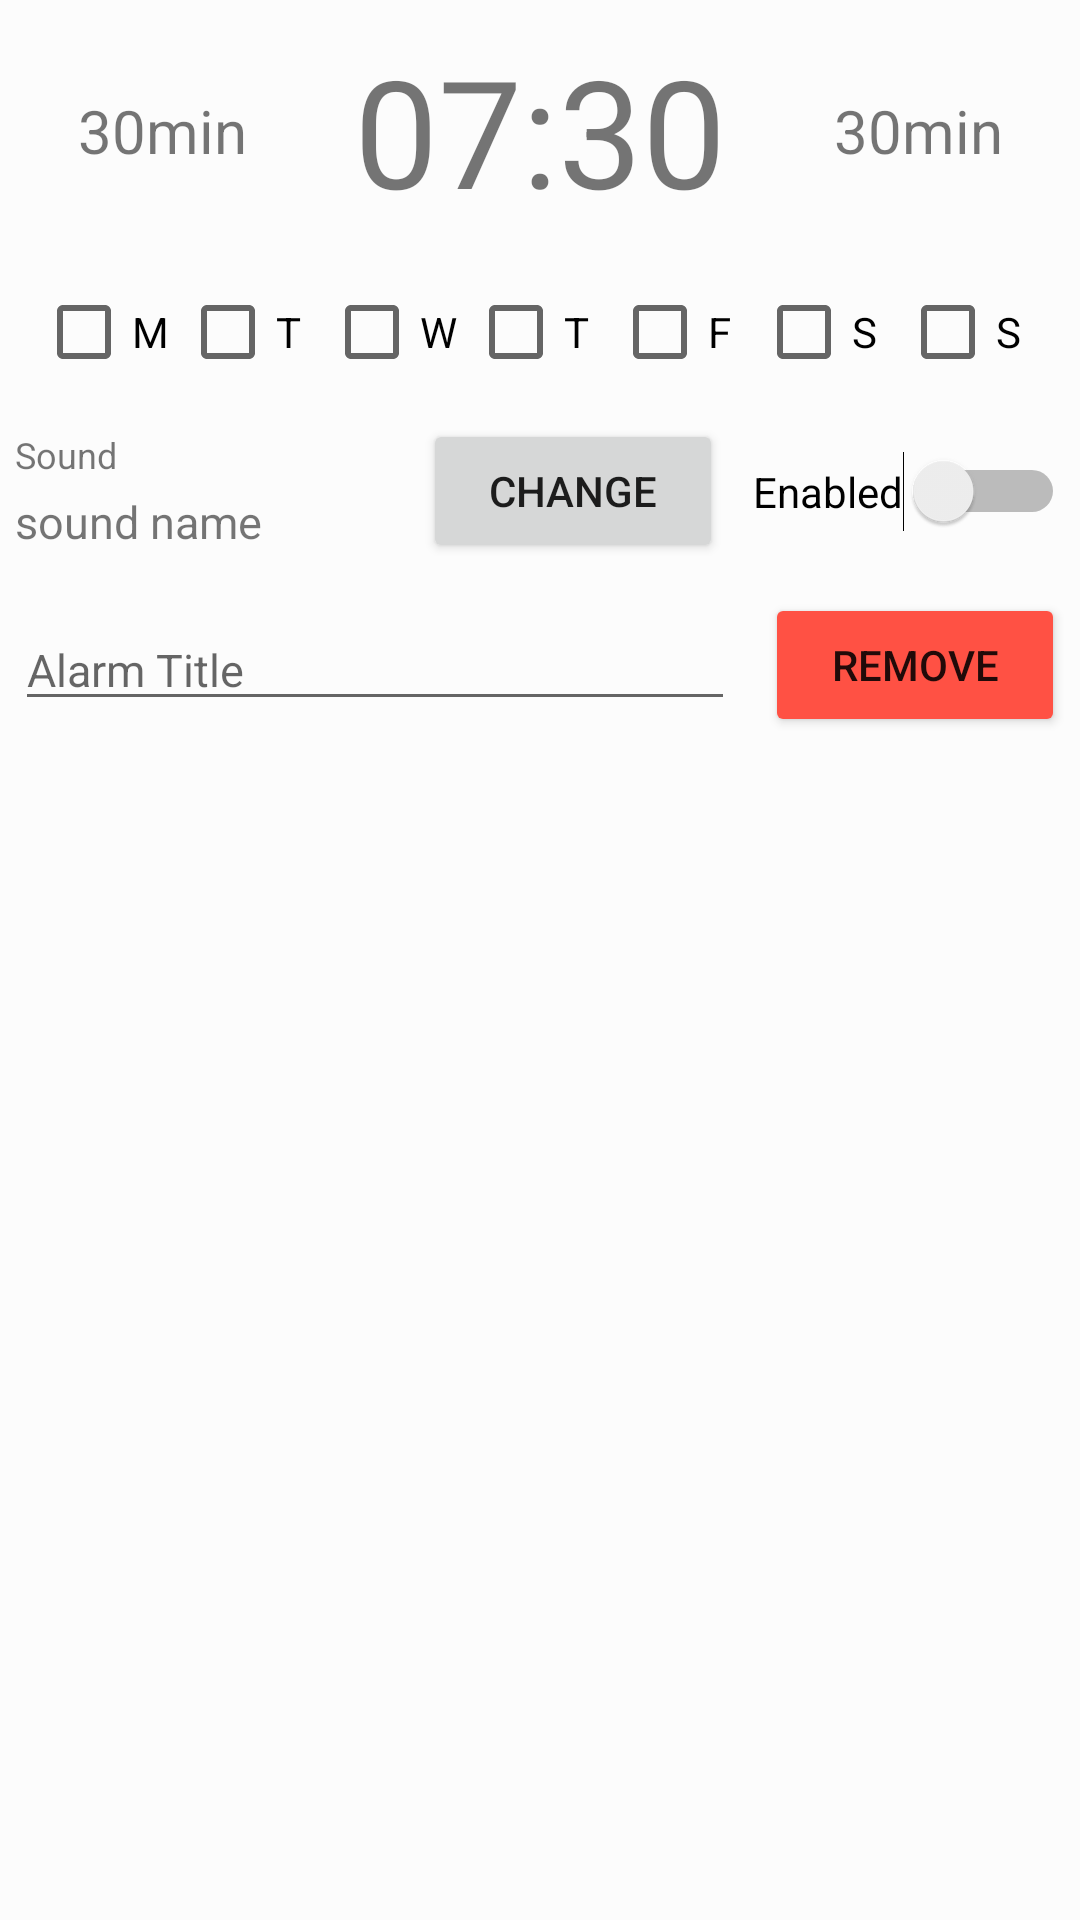

Write the Android layout XML for this screen, with the resource values it uses.
<!-- AndroidManifest.xml: application theme Theme.EasyMornings -->
<!-- res/layout/alarm_details.xml -->
<?xml version="1.0" encoding="utf-8"?>
<LinearLayout
    xmlns:android="http://schemas.android.com/apk/res/android"
    xmlns:app="http://schemas.android.com/apk/res-auto"
    android:layout_width="match_parent"
    android:layout_height="wrap_content"
    android:layout_margin="5sp"
    android:background="@color/cardview_shadow_end_color"
    android:orientation="vertical">

    <androidx.constraintlayout.widget.ConstraintLayout
        android:id="@+id/alarm"
        android:layout_width="match_parent"
        android:layout_height="wrap_content"
        >

        <TextView
            android:id="@+id/time"
            android:layout_width="wrap_content"
            android:layout_height="wrap_content"
            android:text="07:30"
            android:textSize="50sp"
            app:layout_constraintEnd_toEndOf="parent"
            app:layout_constraintStart_toStartOf="parent"
            app:layout_constraintTop_toTopOf="parent"
            app:layout_constraintBottom_toBottomOf="parent"
            android:padding="10sp"
            />

        <TextView
            android:id="@+id/onDelay"
            android:layout_width="wrap_content"
            android:layout_height="wrap_content"
            android:text="30min"
            android:textSize="20sp"
            app:layout_constraintStart_toStartOf="parent"
            app:layout_constraintEnd_toStartOf="@+id/time"
            app:layout_constraintTop_toTopOf="parent"
            app:layout_constraintBottom_toBottomOf="parent"
            />

        <TextView
            android:id="@+id/offDelay"
            android:layout_width="wrap_content"
            android:layout_height="wrap_content"
            android:text="30min"
            android:textSize="20sp"
            app:layout_constraintEnd_toEndOf="parent"
            app:layout_constraintStart_toEndOf="@+id/time"
            app:layout_constraintTop_toTopOf="parent"
            app:layout_constraintBottom_toBottomOf="parent"
            />

    </androidx.constraintlayout.widget.ConstraintLayout>

    <RelativeLayout
        android:layout_width="match_parent"
        android:layout_height="wrap_content"
        >
        <LinearLayout
            android:layout_width="match_parent"
            android:layout_height="wrap_content"
            android:orientation="horizontal"
            android:gravity="center_horizontal"
            >

            <CheckBox
                android:id="@+id/monday"
                android:layout_width="wrap_content"
                android:layout_height="wrap_content"
                android:text="M"
                />

            <CheckBox
                android:id="@+id/tuesday"
                android:layout_width="wrap_content"
                android:layout_height="wrap_content"
                android:text="T"
                />

            <CheckBox
                android:id="@+id/wednesday"
                android:layout_width="wrap_content"
                android:layout_height="wrap_content"
                android:text="W"
                />

            <CheckBox
                android:id="@+id/thursday"
                android:layout_width="wrap_content"
                android:layout_height="wrap_content"
                android:text="T"
                />

            <CheckBox
                android:id="@+id/friday"
                android:layout_width="wrap_content"
                android:layout_height="wrap_content"
                android:text="F"
                />

            <CheckBox
                android:id="@+id/saturday"
                android:layout_width="wrap_content"
                android:layout_height="wrap_content"
                android:text="S"
                />

            <CheckBox
                android:id="@+id/sunday"
                android:layout_width="wrap_content"
                android:layout_height="wrap_content"
                android:text="S"
                />

        </LinearLayout>
    </RelativeLayout>

    <androidx.constraintlayout.widget.ConstraintLayout
        android:layout_width="match_parent"
        android:layout_height="wrap_content"
        android:orientation="horizontal" >

        <TextView
            android:id="@+id/sound_title"
            android:layout_width="wrap_content"
            android:layout_height="wrap_content"
            android:layout_marginHorizontal="5sp"
            android:layout_marginTop="5sp"
            android:layout_marginBottom="0dp"
            android:text="Sound"
            android:textSize="12sp"
            app:layout_constraintBottom_toTopOf="@+id/currentsound"
            app:layout_constraintStart_toStartOf="parent"
            app:layout_constraintTop_toTopOf="parent" />

        <TextView
            android:id="@+id/currentsound"
            android:layout_width="0dp"
            android:layout_height="wrap_content"
            android:text="sound name"
            android:textSize="15sp"
            android:layout_marginHorizontal="5sp"
            android:layout_marginBottom="5sp"
            app:layout_constraintBottom_toBottomOf="parent"
            app:layout_constraintTop_toBottomOf="@+id/sound_title"
            app:layout_constraintStart_toStartOf="parent"
            app:layout_constraintEnd_toStartOf="@id/changesound"/>

        <Button
            android:id="@+id/changesound"
            android:layout_width="100sp"
            android:layout_height="wrap_content"
            android:text="Change"
            android:layout_margin="5sp"
            app:layout_constraintStart_toEndOf="@+id/currentsound"
            app:layout_constraintEnd_toStartOf="@+id/enabled"
            app:layout_constraintTop_toTopOf="parent"
            app:layout_constraintBottom_toBottomOf="parent"
            />

        <Switch
            android:id="@+id/enabled"
            android:layout_width="wrap_content"
            android:layout_height="wrap_content"
            android:text="Enabled"
            android:layout_margin="5sp"
            app:layout_constraintStart_toEndOf="@id/changesound"
            app:layout_constraintEnd_toEndOf="parent"
            app:layout_constraintTop_toTopOf="parent"
            app:layout_constraintBottom_toBottomOf="parent"
            />

    </androidx.constraintlayout.widget.ConstraintLayout>

    <androidx.constraintlayout.widget.ConstraintLayout
        android:layout_width="match_parent"
        android:layout_height="wrap_content"
        android:orientation="horizontal"
        >

        <EditText
            android:id="@+id/alarm_title"
            android:layout_width="0dp"
            android:layout_height="wrap_content"
            android:textSize="15sp"
            android:layout_margin="5sp"
            android:hint="Alarm Title"
            app:layout_constraintStart_toStartOf="parent"
            app:layout_constraintBottom_toBottomOf="parent"
            app:layout_constraintTop_toTopOf="parent"
            app:layout_constraintEnd_toStartOf="@id/delete_alarm"/>

        <Button
            android:id="@+id/delete_alarm"
            android:layout_width="100sp"
            android:layout_height="wrap_content"
            android:layout_margin="5sp"
            android:backgroundTint="@color/red"
            android:text="Remove"
            app:layout_constraintBottom_toBottomOf="parent"
            app:layout_constraintEnd_toEndOf="parent"
            app:layout_constraintStart_toEndOf="@+id/alarm_title"
            app:layout_constraintTop_toTopOf="parent" />

    </androidx.constraintlayout.widget.ConstraintLayout>

</LinearLayout>
<!-- resources referenced by this layout -->
<resources>
  <color name="red">#FF5144</color>
  <style name="Theme.EasyMornings" parent="Theme.MaterialComponents.DayNight.DarkActionBar">
          
          <item name="colorPrimary">@color/purple_500</item>
          <item name="colorPrimaryVariant">@color/purple_700</item>
          <item name="colorOnPrimary">@color/white</item>
          
          <item name="colorSecondary">@color/teal_200</item>
          <item name="colorSecondaryVariant">@color/teal_700</item>
          <item name="colorOnSecondary">@color/black</item>
          
          <item name="android:statusBarColor" tools:targetApi="l">?attr/colorPrimaryVariant</item>
          
      </style>
  <color name="purple_500">#FF6200EE</color>
  <color name="purple_700">#FF3700B3</color>
  <color name="white">#FFFFFFFF</color>
  <color name="teal_200">#FF03DAC5</color>
  <color name="teal_700">#FF018786</color>
  <color name="black">#FF000000</color>
</resources>
